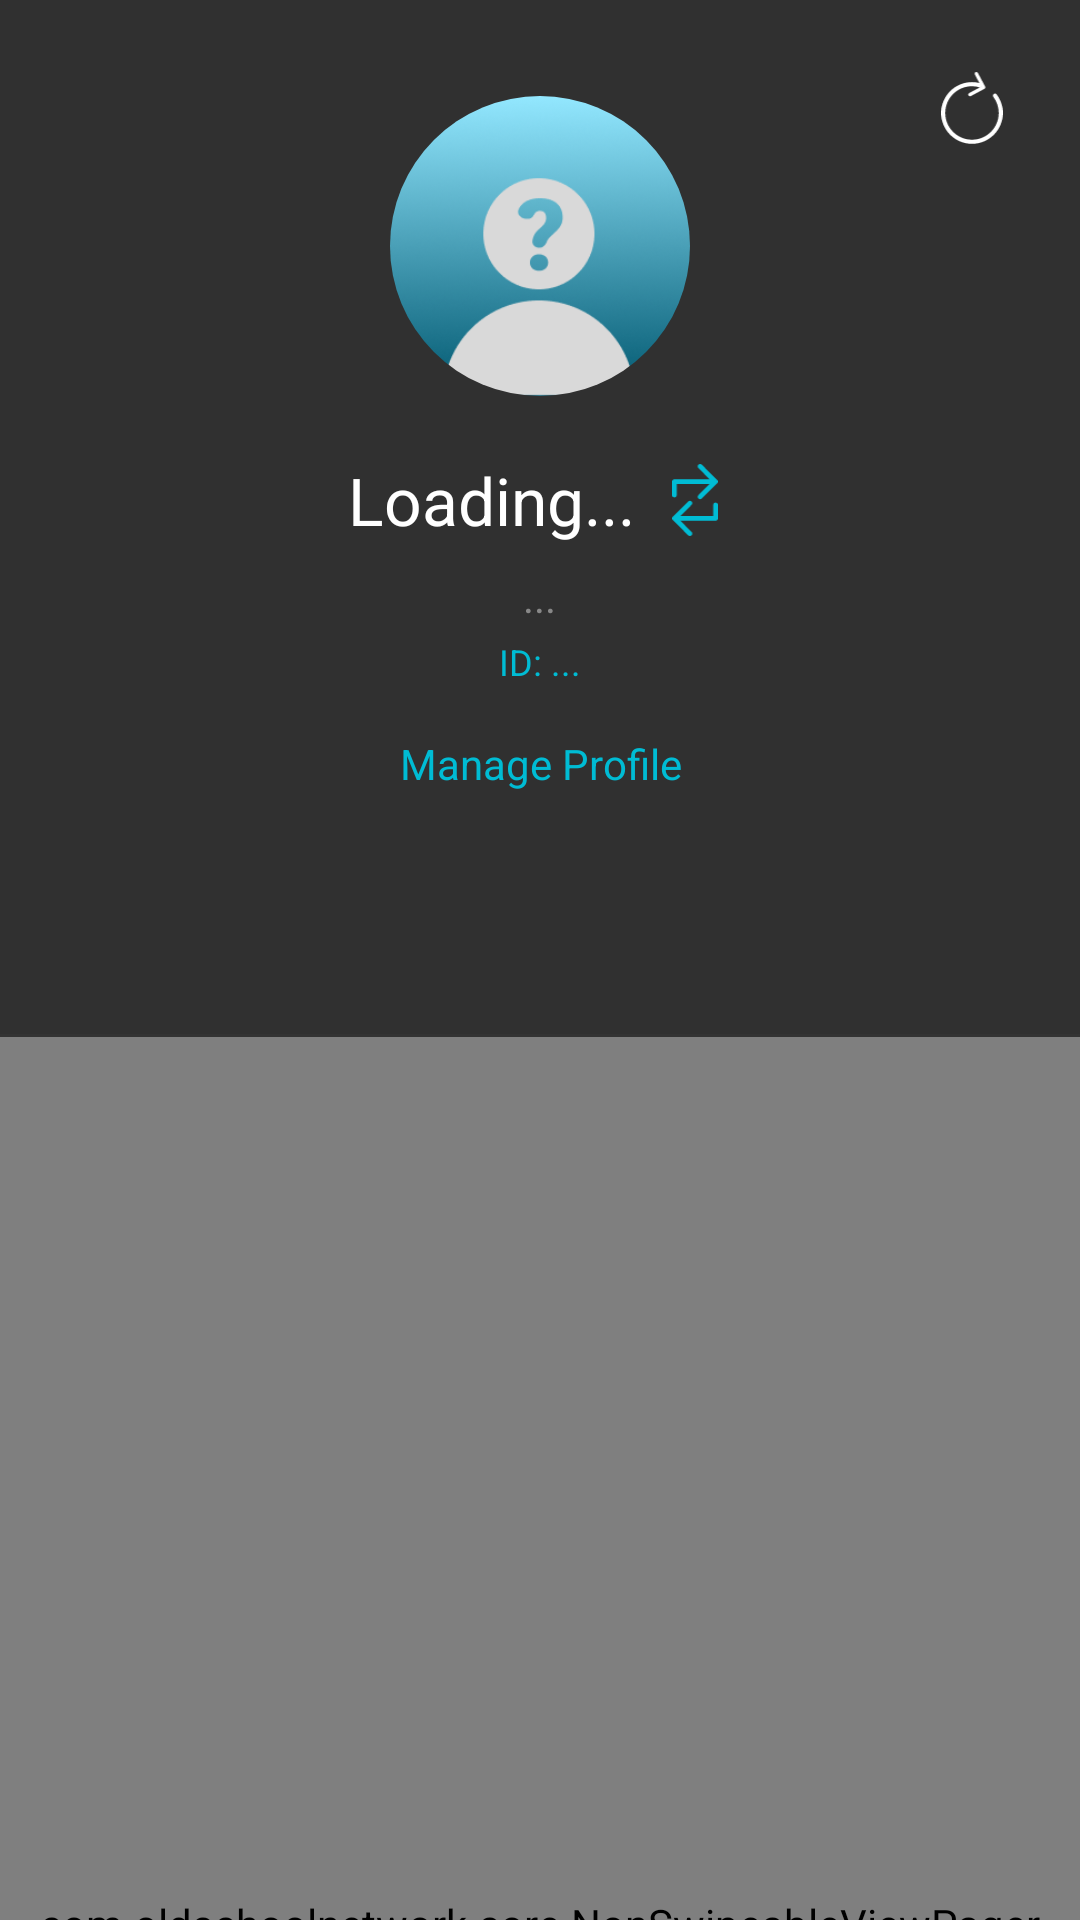

The Android layout XML behind this screen, and the referenced resources:
<!-- AndroidManifest.xml: application theme Theme.AppCompat.NoActionBar -->
<!-- res/layout/activity_dashboard.xml -->
<?xml version="1.0" encoding="utf-8"?>
<androidx.coordinatorlayout.widget.CoordinatorLayout
    xmlns:android="http://schemas.android.com/apk/res/android"
    xmlns:app="http://schemas.android.com/apk/res-auto"
    android:layout_width="match_parent"
    android:layout_height="match_parent"
    android:background="@drawable/bg_gradient" >

    <com.google.android.material.appbar.AppBarLayout
        android:layout_width="match_parent"
        android:id="@+id/appBarLayout"
        android:layout_height="wrap_content"
        android:background="@android:color/transparent"
        app:elevation="0dp">

        <com.google.android.material.appbar.CollapsingToolbarLayout
            android:layout_width="match_parent"
            android:layout_height="wrap_content"
            app:layout_scrollFlags="scroll|exitUntilCollapsed|snap">

            <FrameLayout
                android:layout_width="match_parent"
                android:layout_height="wrap_content"
                app:layout_collapseMode="parallax">

                <LinearLayout
                    android:layout_width="match_parent"
                    android:layout_height="wrap_content"
                    android:orientation="vertical"
                    android:paddingTop="32dp"
                    android:paddingBottom="24dp"
                    android:gravity="center">

                    <androidx.cardview.widget.CardView
                        android:layout_width="100dp"
                        android:layout_height="100dp"
                        app:cardCornerRadius="50dp"
                        app:cardBackgroundColor="#333333"
                        app:cardElevation="0dp">
                        <ImageView
                            android:id="@+id/iv_avatar"
                            android:layout_width="match_parent"
                            android:layout_height="match_parent"
                            android:scaleType="centerCrop"
                            app:srcCompat="@drawable/unknown_avatar" />
                    </androidx.cardview.widget.CardView>

                    <LinearLayout
                        android:id="@+id/btn_account_header"
                        android:layout_width="wrap_content"
                        android:layout_height="wrap_content"
                        android:orientation="horizontal"
                        android:gravity="center_vertical"
                        android:layout_marginTop="12dp"
                        android:padding="8dp"
                        android:background="?android:attr/selectableItemBackground"
                        android:clickable="true"
                        android:focusable="true">

                        <TextView
                            android:id="@+id/tv_username"
                            android:layout_width="wrap_content"
                            android:layout_height="wrap_content"
                            android:text="Loading..."
                            android:textColor="#FFFFFF"
                            android:textSize="22sp"/>

                        <ImageView
                            android:id="@+id/ic_change"
                            android:layout_width="24dp"
                            android:layout_height="24dp"
                            android:layout_marginStart="8dp"
                            android:layout_marginLeft="8dp"
                            app:srcCompat="@drawable/ic_change"
                            app:tint="#00BCD4" />
                    </LinearLayout>

                    <TextView
                        android:id="@+id/tv_email"
                        android:layout_width="wrap_content"
                        android:layout_height="wrap_content"
                        android:text="..."
                        android:textColor="#888888"
                        android:textSize="14sp"/>
                    <TextView
                        android:id="@+id/tv_on_id"
                        android:layout_width="wrap_content"
                        android:layout_height="wrap_content"
                        android:text="ID: ..."
                        android:textColor="#00BCD4"
                        android:textSize="12sp"
                        android:layout_marginTop="4dp"/>

                    <TextView
                        android:id="@+id/btn_manage_profile"
                        android:layout_width="wrap_content"
                        android:layout_height="36dp"
                        android:text="Manage Profile"
                        android:textColor="#00BCD4"
                        android:textSize="14sp"
                        android:gravity="center"
                        android:paddingHorizontal="16dp"
                        android:layout_marginTop="8dp"
                        android:clickable="true"
                        android:background="?android:attr/selectableItemBackground"/>
                </LinearLayout>

                <ImageView
                    android:id="@+id/btn_refresh"
                    android:layout_width="40dp"
                    android:layout_height="40dp"
                    android:layout_gravity="top|end"
                    android:layout_marginTop="16dp"
                    android:layout_marginEnd="16dp"
                    android:layout_marginRight="16dp"
                    android:padding="8dp"
                    android:background="?android:attr/selectableItemBackground"
                    app:srcCompat="@drawable/ic_refresh"
                    app:tint="#FFFFFF"
                    android:clickable="true"
                    android:focusable="true"/>

            </FrameLayout>
        </com.google.android.material.appbar.CollapsingToolbarLayout>

        <com.google.android.material.tabs.TabLayout
            android:id="@+id/tabLayout"
            android:layout_width="match_parent"
            android:layout_height="48dp"
            android:background="@android:color/transparent"
            app:tabMode="scrollable"
            app:tabIndicatorColor="#00BCD4"
            app:tabIndicatorHeight="2.5dp"
            app:tabSelectedTextColor="#00BCD4"
            app:tabTextColor="#888888"
            app:tabIconTint="@color/tab_icon_color"
            app:tabTextAppearance="@style/DashboardTabTextAppearance"
            app:tabRippleColor="@null"
            app:tabIndicatorFullWidth="true"/>

        <View android:layout_width="match_parent" android:layout_height="1dp" android:background="#333333"/>
    </com.google.android.material.appbar.AppBarLayout>

    <com.oldschoolnetwork.core.NonSwipeableViewPager
        android:id="@+id/viewPager"
        android:layout_width="match_parent"
        android:layout_height="match_parent"
        app:layout_behavior="@string/appbar_scrolling_view_behavior" />

</androidx.coordinatorlayout.widget.CoordinatorLayout>
<!-- resources referenced by this layout -->
<resources>
  <!-- drawable ic_change (drawable) -->
  <vector xmlns:android="http://schemas.android.com/apk/res/android"
      android:width="57dp"
      android:height="90dp"
      android:viewportWidth="57"
      android:viewportHeight="90">
    <path
        android:pathData="M19.9717,46.8741C21.1433,45.7089 23.0427,45.7081 24.2139,46.8741C25.3846,48.0403 25.384,49.932 24.2139,51.0987L10.2422,65.0127H51.4004V51C51.4006,49.4538 52.6539,48.2002 54.2002,48.2002C55.7465,48.2002 56.9998,49.4538 57,51V68C57,69.65 55.6569,70.9873 54,70.9873H10.2422L24.2139,84.9014C25.3839,86.0682 25.3848,87.9598 24.2139,89.126C23.0428,90.2918 21.1433,90.2911 19.9717,89.126L0.8789,70.1123C-0.2924,68.9457 -0.2923,67.0544 0.8789,65.8877L19.9717,46.8741ZM32.7861,0.8741C33.9572,-0.2917 35.8567,-0.291 37.0283,0.8741L56.1211,19.8877C57.2925,21.0543 57.2923,22.9456 56.1211,24.1123L37.0283,43.126C35.8567,44.2914 33.9573,44.2922 32.7861,43.126C31.6153,41.9597 31.6159,40.0681 32.7861,38.9014L46.7578,24.9873H5.5996V39C5.5996,40.5464 4.3462,41.7998 2.7998,41.7998C1.2534,41.7998 0,40.5464 0,39V22C0,20.3501 1.3432,19.0127 3,19.0127H46.7578L32.7861,5.0987C31.616,3.9319 31.6151,2.0403 32.7861,0.8741Z"
        android:fillColor="#ffffff"/>
  </vector>
  <!-- drawable ic_refresh (drawable) -->
  <vector xmlns:android="http://schemas.android.com/apk/res/android"
      android:width="90dp"
      android:height="105dp"
      android:viewportWidth="90"
      android:viewportHeight="105">
    <path
        android:pathData="M50.2,0.293C51.419,-0.355 52.933,0.108 53.581,1.327L64.144,21.193C64.792,22.412 64.329,23.926 63.11,24.574L43.244,35.138C42.025,35.785 40.512,35.322 39.863,34.104C39.215,32.884 39.678,31.371 40.896,30.723L56.44,22.457C52.822,21.349 48.981,20.751 45,20.751C23.461,20.751 6,38.212 6,59.751C6,81.29 23.461,98.751 45,98.751C66.539,98.751 84,81.29 84,59.751C84,51.004 81.118,42.93 76.255,36.425C75.451,35.35 75.347,33.887 76.071,32.757C77.158,31.063 79.557,30.859 80.779,32.458C86.563,40.028 90,49.488 90,59.751C90,84.604 69.853,104.751 45,104.751C20.147,104.751 0,84.604 0,59.751C0,34.898 20.147,14.751 45,14.751C48.703,14.751 52.301,15.202 55.744,16.047L49.166,3.674C48.518,2.455 48.981,0.941 50.2,0.293ZM58.396,21.418L58.556,21.333L58.508,21.242L58.396,21.418Z"
        android:fillColor="#ffffff"/>
  </vector>
  <!-- drawable unknown_avatar: png bitmap (drawable, 54478 bytes) -->
  <style name="DashboardTabTextAppearance" parent="TextAppearance.AppCompat.Small">
          <item name="android:textSize">14sp</item>
  
          <item name="fontFamily">sans-serif</item>
  
          <item name="android:textAllCaps">false</item>
  
      </style>
</resources>
